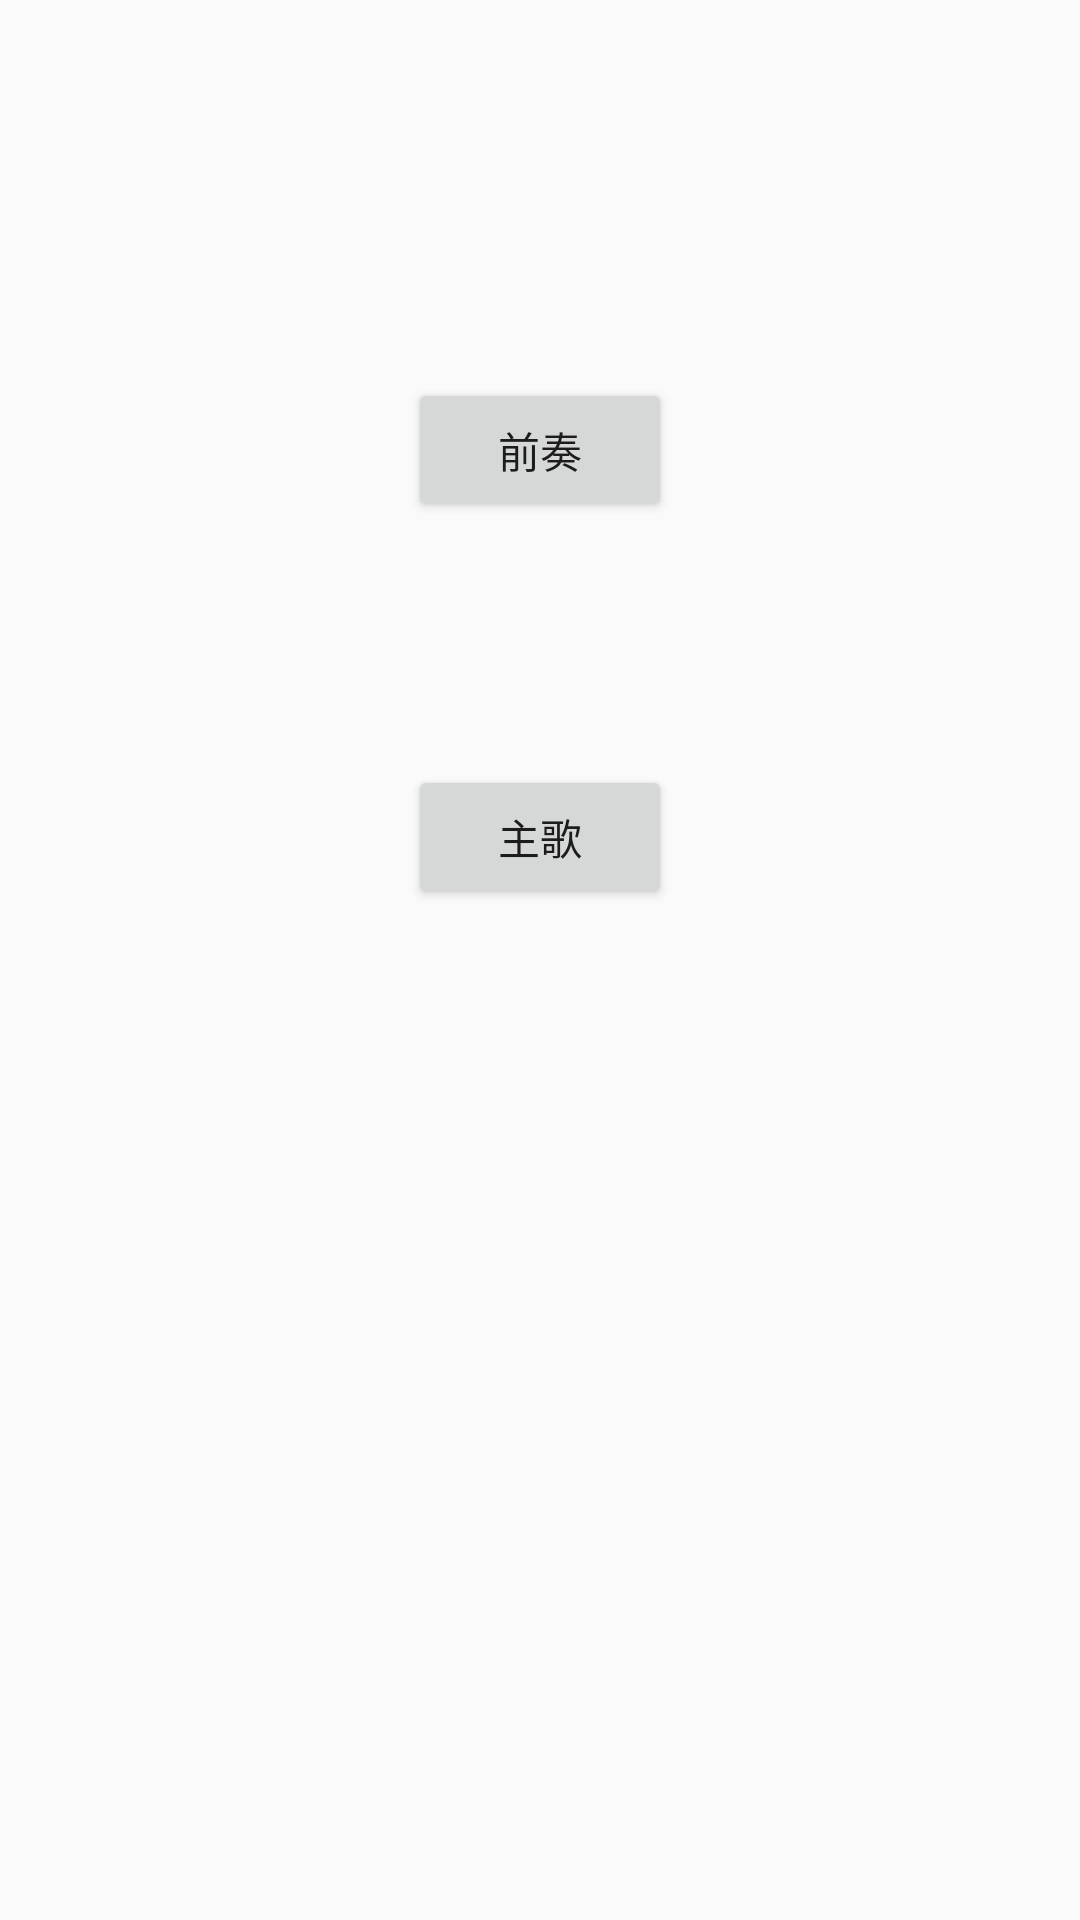

Layout XML and referenced resources for this Android screen:
<!-- AndroidManifest.xml: application theme AppTheme -->
<!-- res/layout/activity_music.xml -->
<?xml version="1.0" encoding="utf-8"?>
<RelativeLayout xmlns:android="http://schemas.android.com/apk/res/android"
    xmlns:tools="http://schemas.android.com/tools"
    android:layout_width="match_parent"
    android:layout_height="match_parent"
    android:paddingBottom="@dimen/activity_vertical_margin"
    android:paddingLeft="@dimen/activity_horizontal_margin"
    android:paddingRight="@dimen/activity_horizontal_margin"
    android:paddingTop="@dimen/activity_vertical_margin"
    tools:context=".view.activity.MusicActivity">

    <Button
        android:layout_width="wrap_content"
        android:layout_height="wrap_content"
        android:text="前奏"
        android:id="@+id/btn_pre"
        android:layout_marginTop="126dp"
        android:layout_alignParentTop="true"
        android:layout_centerHorizontal="true" />

    <Button
        android:layout_width="wrap_content"
        android:layout_height="wrap_content"
        android:text="主歌"
        android:id="@+id/btn_main"
        android:layout_below="@+id/btn_pre"
        android:layout_centerHorizontal="true"
        android:layout_marginTop="81dp" />
</RelativeLayout>
<!-- resources referenced by this layout -->
<resources>
  <style name="AppTheme" parent="Theme.AppCompat.Light.NoActionBar">
          
          <item name="colorPrimary">@color/colorPrimary</item>
          <item name="colorPrimaryDark">@color/colorPrimaryDark</item>
          <item name="colorAccent">@color/colorAccent</item>
      </style>
  <color name="colorPrimary">#3F51B5</color>
  <color name="colorPrimaryDark">#303F9F</color>
  <color name="colorAccent">#FF4081</color>
</resources>
